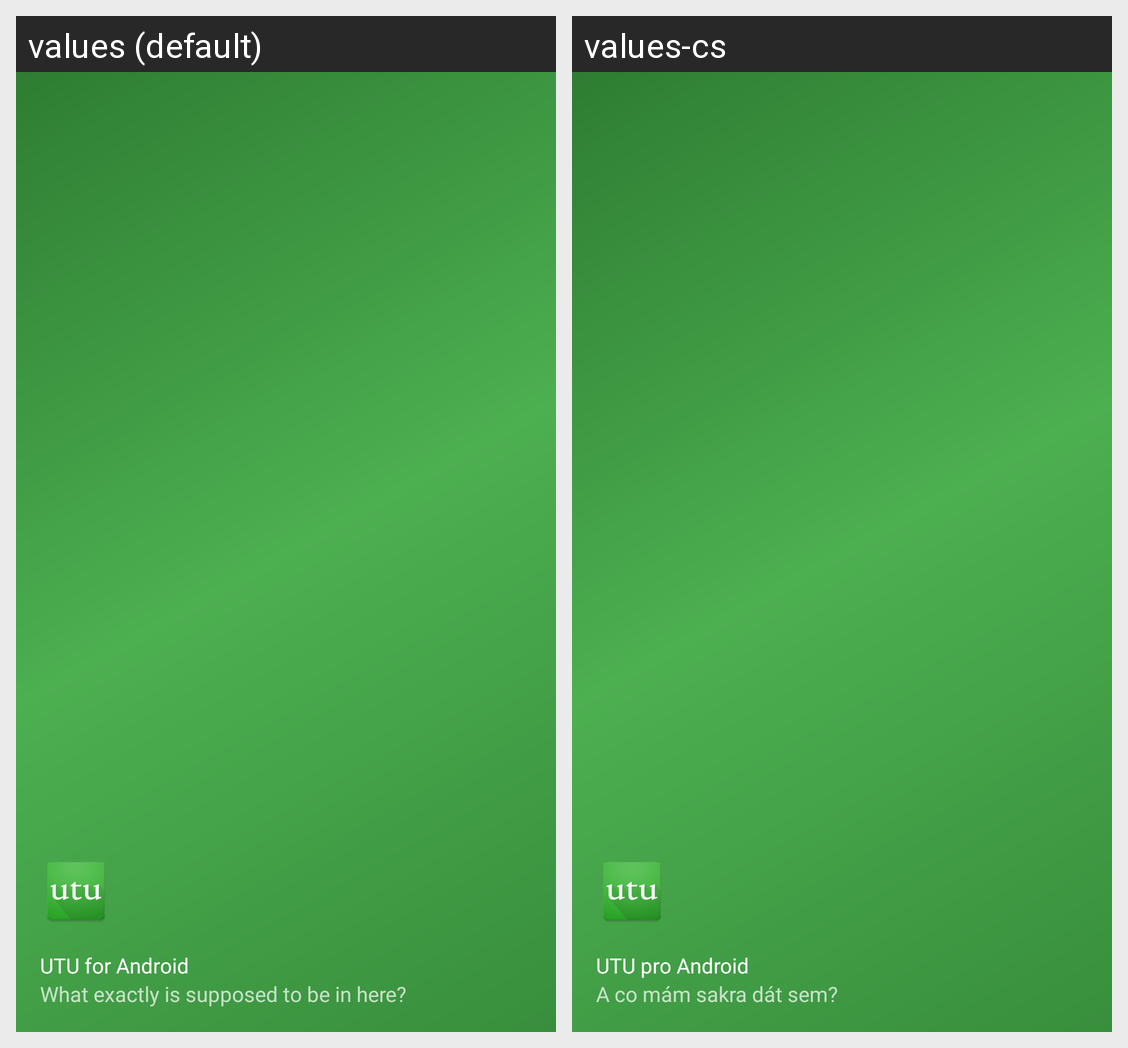

Locale-by-locale string values for the Android screen shown in this grid:
Android screen res/layout/nav_header_main.xml rendered under 2 locales, left to right: values (default), values-cs. Device: Nexus 5 (rendered at 1080×1920; each locale shown at half size, 540×960, under a caption strip naming it); theme AppTheme.
Strings drawn on this screen, with the default value and each locale's value (text and hints the layout hard-codes, and strings that could not be matched under every locale, appear in the picture but are not listed):

app_drawer_title
  values: UTU for Android
  values-cs: UTU pro Android

app_drawer_subtitle
  values: What exactly is supposed to be in here?
  values-cs: A co mám sakra dát sem?
